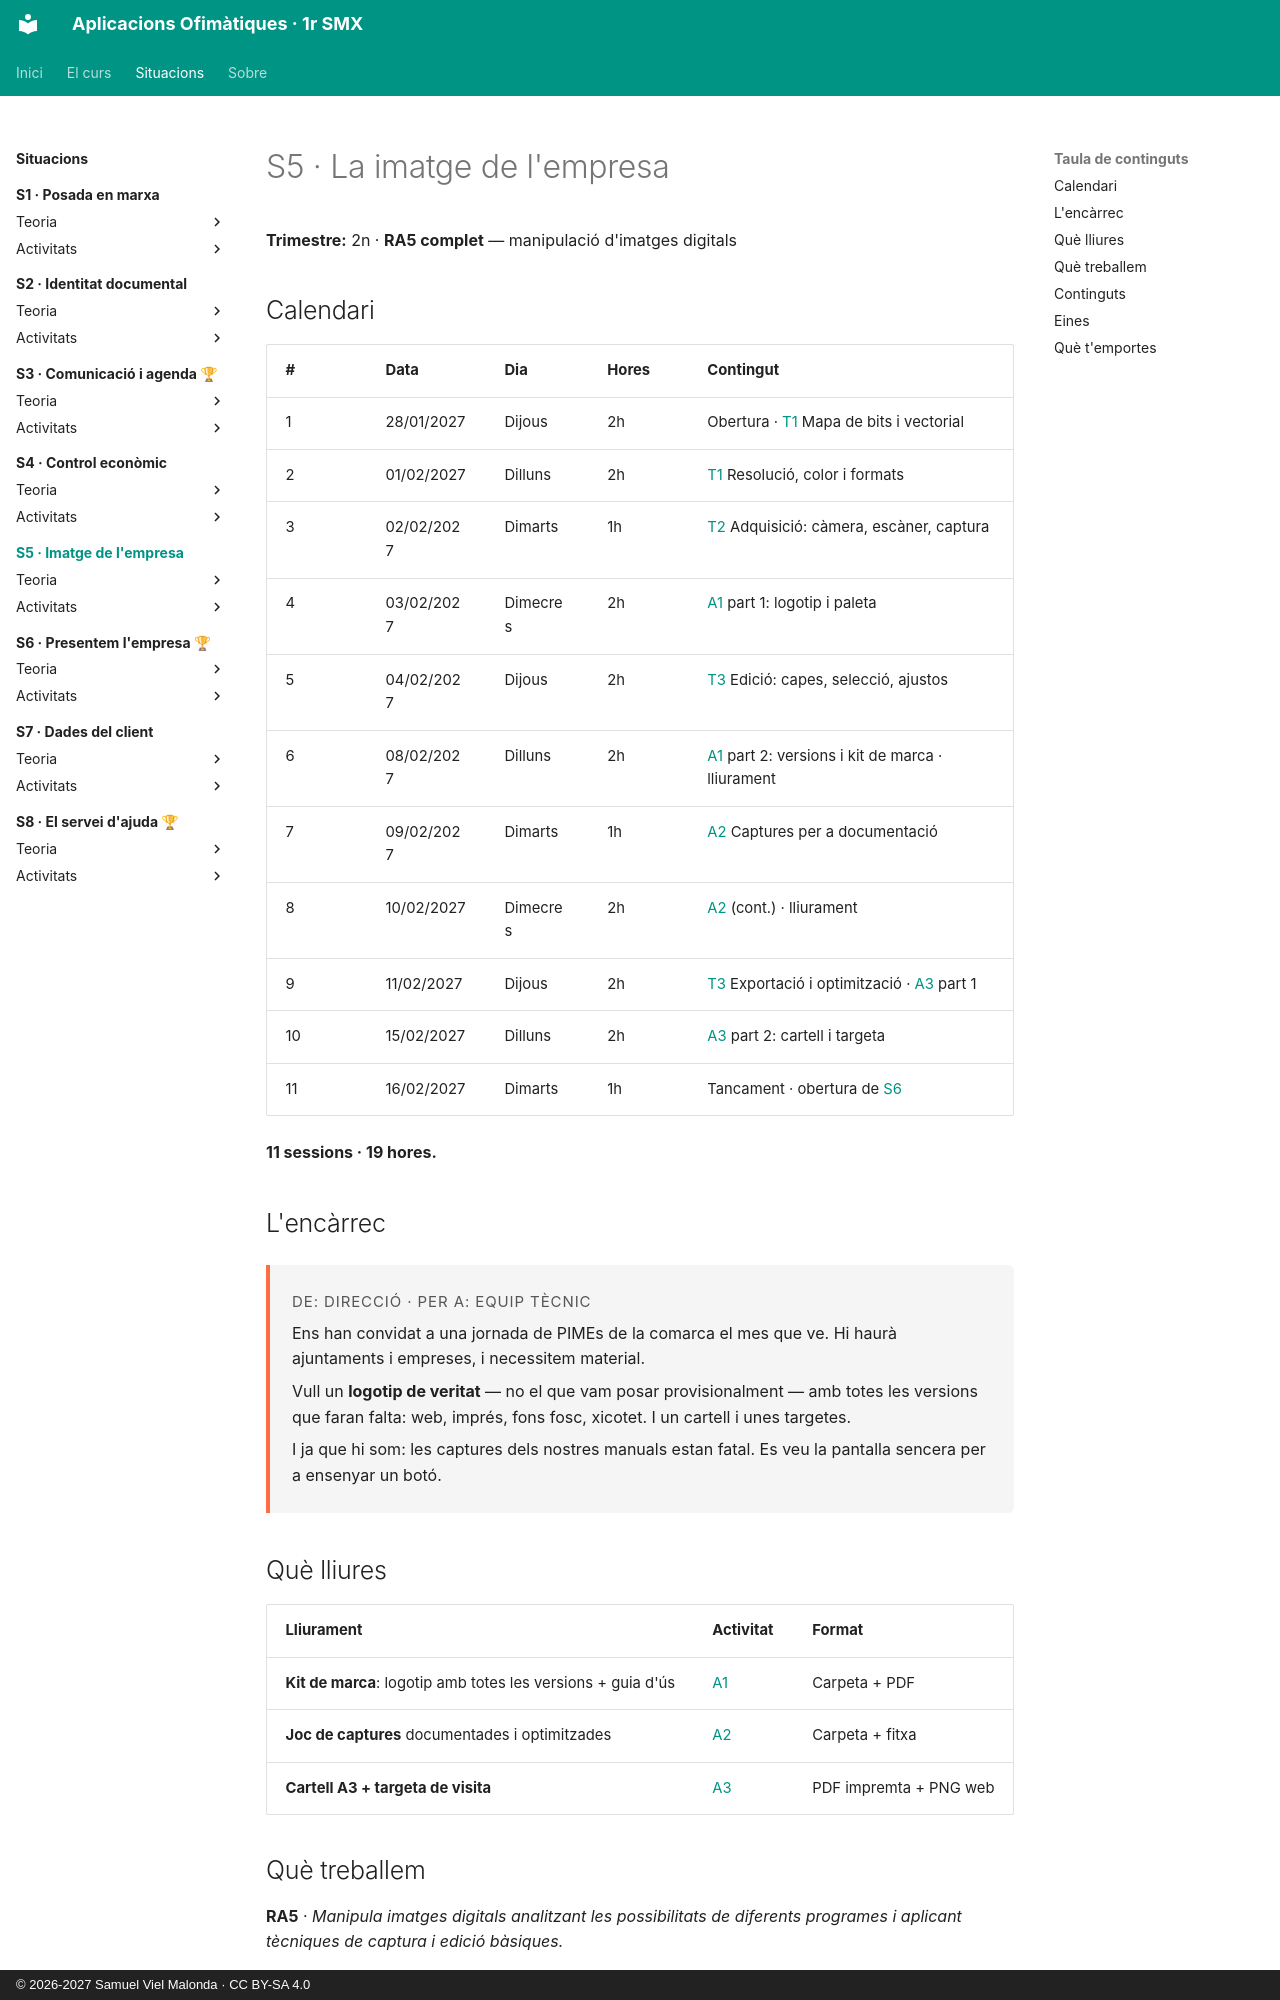

repository: samuelviel/AOF_SMX_2627 · page: S5_Imatge_empresa/index.html · generator: mkdocs · copyright: © 2026-2027 Samuel Viel Malonda · CC BY-SA 4.0

# S5 · La imatge de l'empresa

**Trimestre:** 2n · **RA5 complet** — manipulació d'imatges digitals

## Calendari

| # | Data | Dia | Hores | Contingut |
| - | ---- | --- | ----- | --------- |
| 1 | 28/01/2027 | Dijous | 2h | Obertura · [T1](teoria/1_formats.md) Mapa de bits i vectorial |
| 2 | 01/02/2027 | Dilluns | 2h | [T1](teoria/1_formats.md) Resolució, color i formats |
| 3 | 02/02/2027 | Dimarts | 1h | [T2](teoria/2_captura.md) Adquisició: càmera, escàner, captura |
| 4 | 03/02/2027 | Dimecres | 2h | [A1](activitats/A1_marca.md) part 1: logotip i paleta |
| 5 | 04/02/2027 | Dijous | 2h | [T3](teoria/3_edicio.md) Edició: capes, selecció, ajustos |
| 6 | 08/02/2027 | Dilluns | 2h | [A1](activitats/A1_marca.md) part 2: versions i kit de marca · lliurament |
| 7 | 09/02/2027 | Dimarts | 1h | [A2](activitats/A2_captures.md) Captures per a documentació |
| 8 | 10/02/2027 | Dimecres | 2h | [A2](activitats/A2_captures.md) (cont.) · lliurament |
| 9 | 11/02/2027 | Dijous | 2h | [T3](teoria/3_edicio.md) Exportació i optimització · [A3](activitats/A3_cartelleria.md) part 1 |
| 10 | 15/02/2027 | Dilluns | 2h | [A3](activitats/A3_cartelleria.md) part 2: cartell i targeta |
| 11 | 16/02/2027 | Dimarts | 1h | Tancament · obertura de [S6](../S6_Presentem_empresa/index.md) |

**11 sessions · 19 hores.**

## L'encàrrec

<div class="encarrec" markdown>
<p class="meta">De: Direcció · Per a: Equip tècnic</p>

Ens han convidat a una jornada de PIMEs de la comarca el mes que ve. Hi haurà ajuntaments i empreses, i necessitem material.

Vull un **logotip de veritat** — no el que vam posar provisionalment — amb totes les versions que faran falta: web, imprés, fons fosc, xicotet. I un cartell i unes targetes.

I ja que hi som: les captures dels nostres manuals estan fatal. Es veu la pantalla sencera per a ensenyar un botó.
</div>

## Què lliures

| Lliurament | Activitat | Format |
| --- | --- | --- |
| **Kit de marca**: logotip amb totes les versions + guia d'ús | [A1](activitats/A1_marca.md) | Carpeta + PDF |
| **Joc de captures** documentades i optimitzades | [A2](activitats/A2_captures.md) | Carpeta + fitxa |
| **Cartell A3 + targeta de visita** | [A3](activitats/A3_cartelleria.md) | PDF impremta + PNG web |
